Image classification data set "indian_spices" (lipika1911/mp on GitHub). Class labels (12): caraway seeds, cinnamon stick, cloves, coriander seeds, cumin seeds, dry ginger, dry red chilly, fennel seeds, green cardamom, nutmeg, star anise, stone flowers.

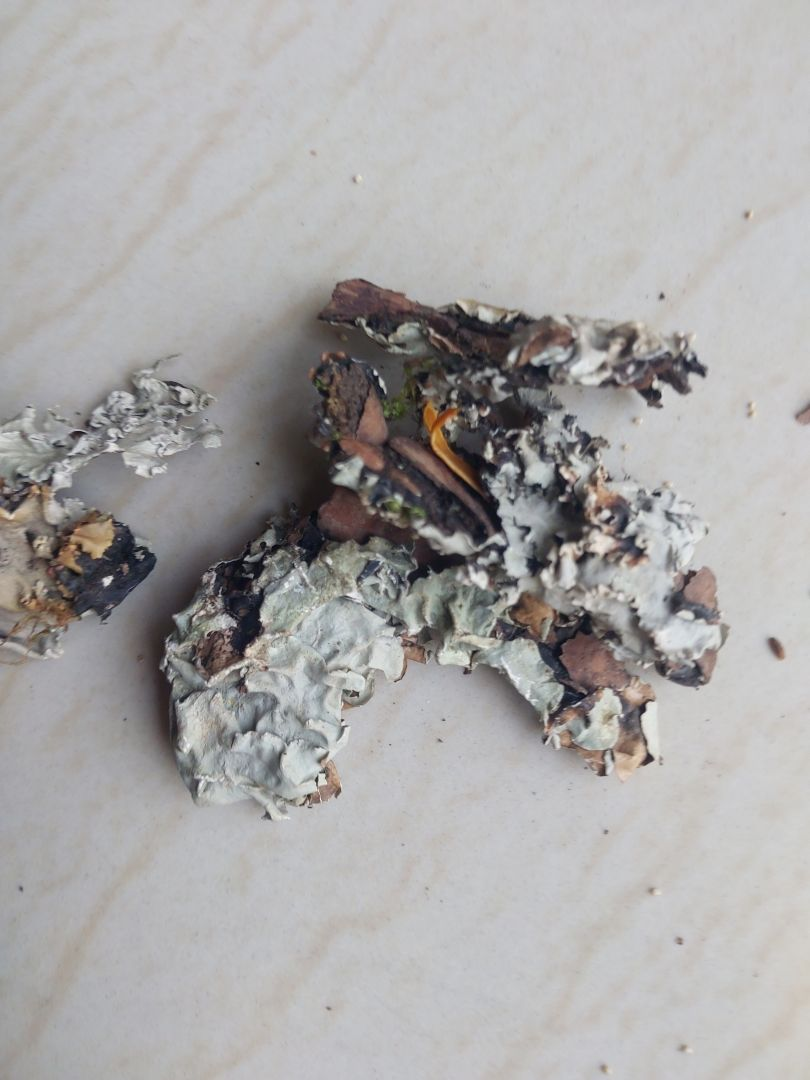
Label: stone flowers

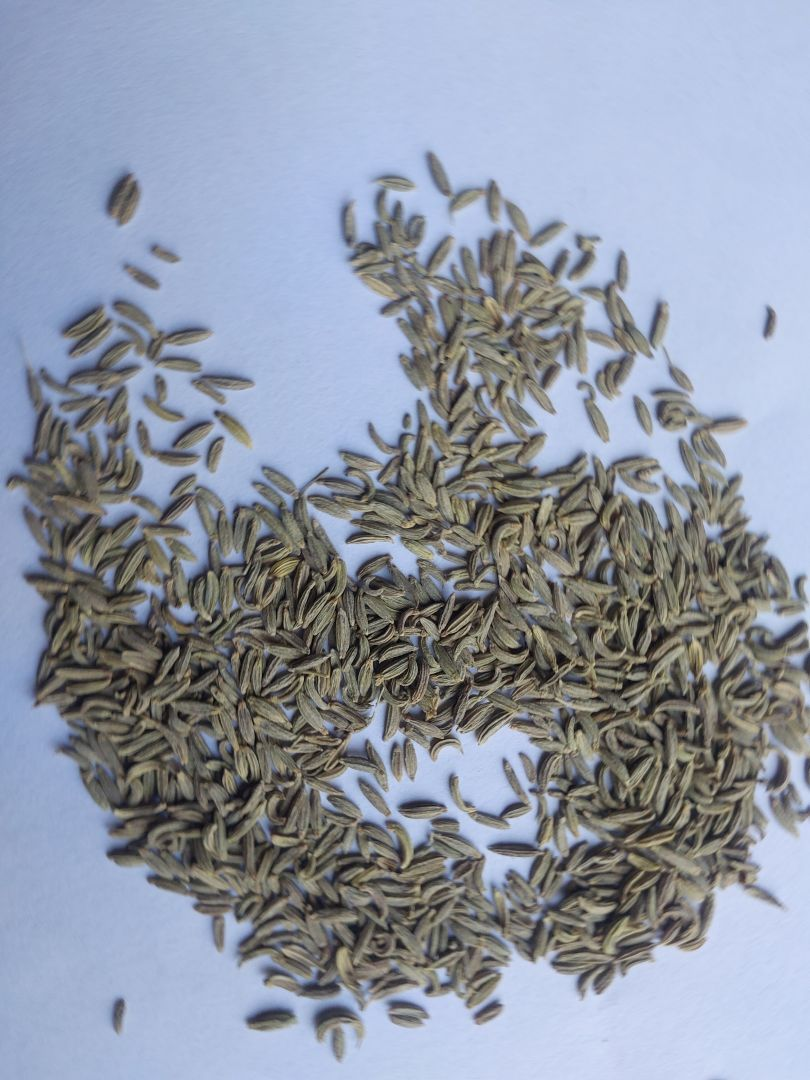
Label: fennel seeds

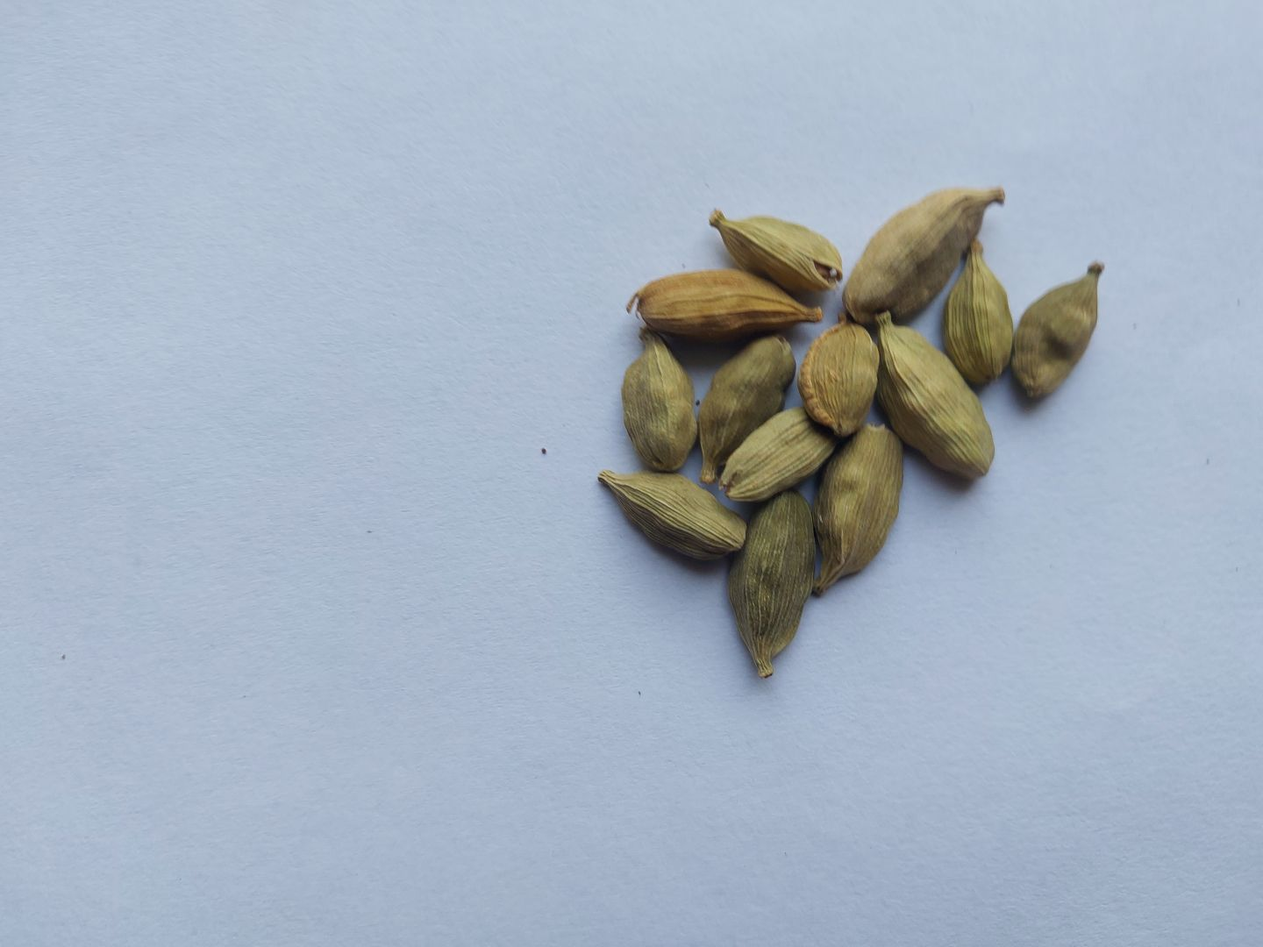
Label: green cardamom

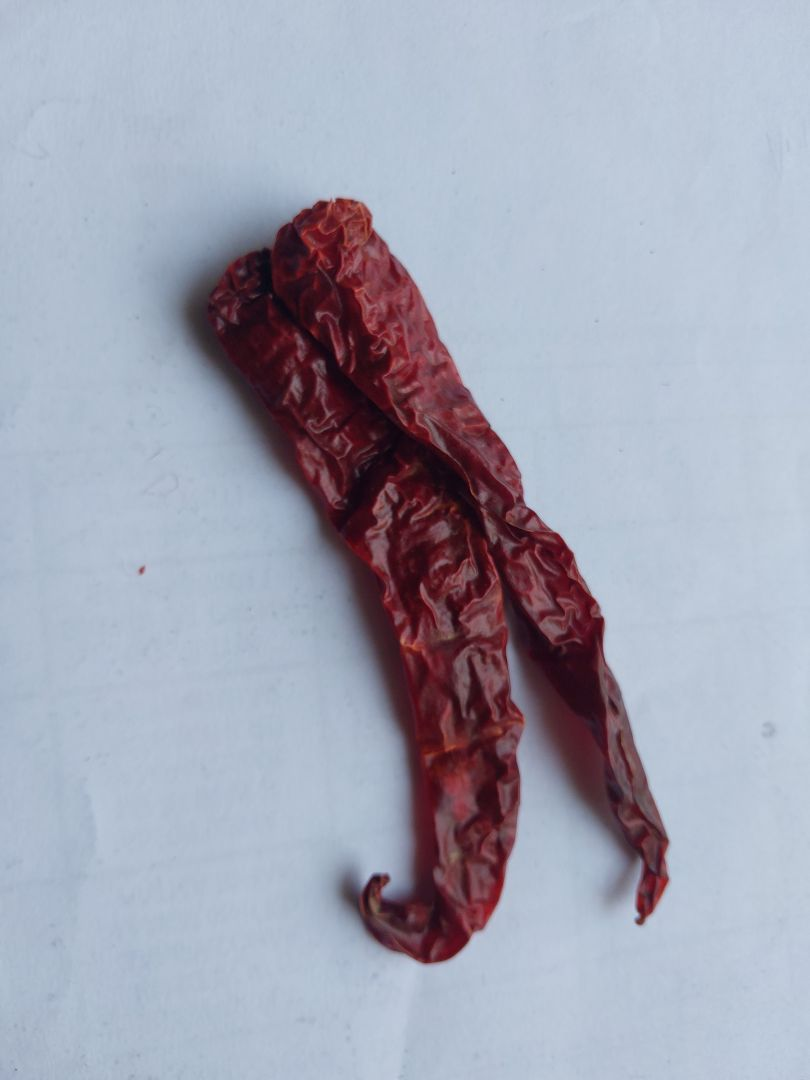
Label: dry red chilly

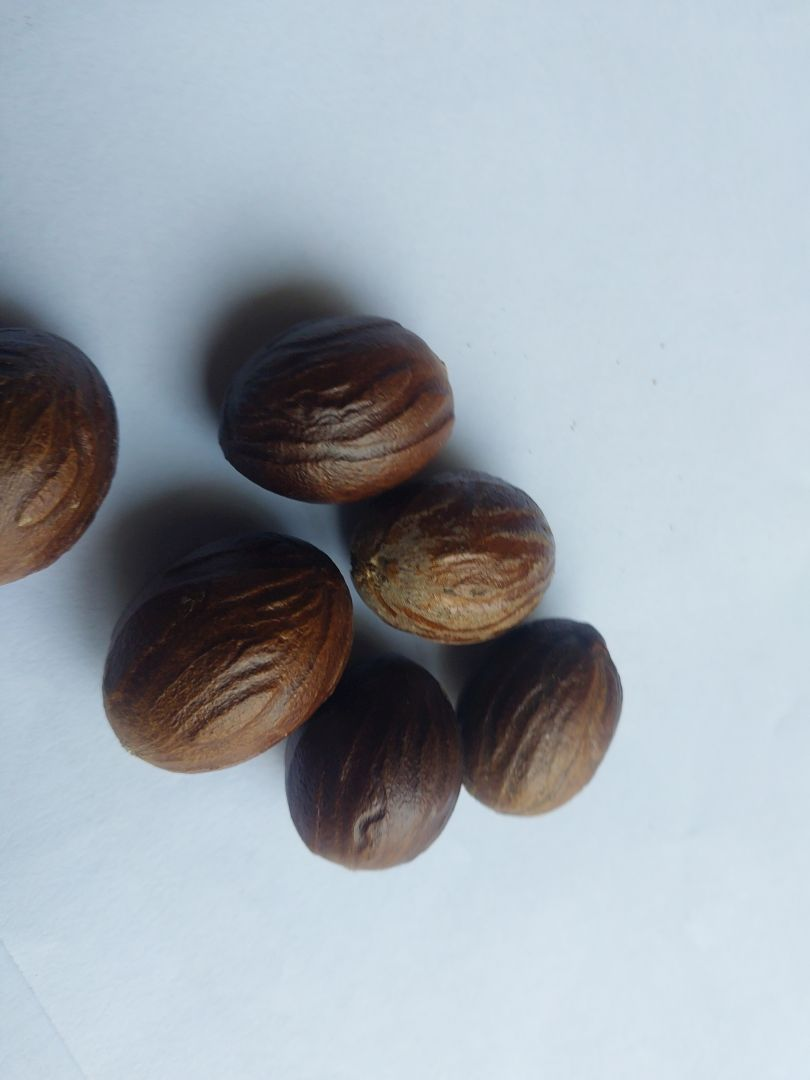
Label: nutmeg

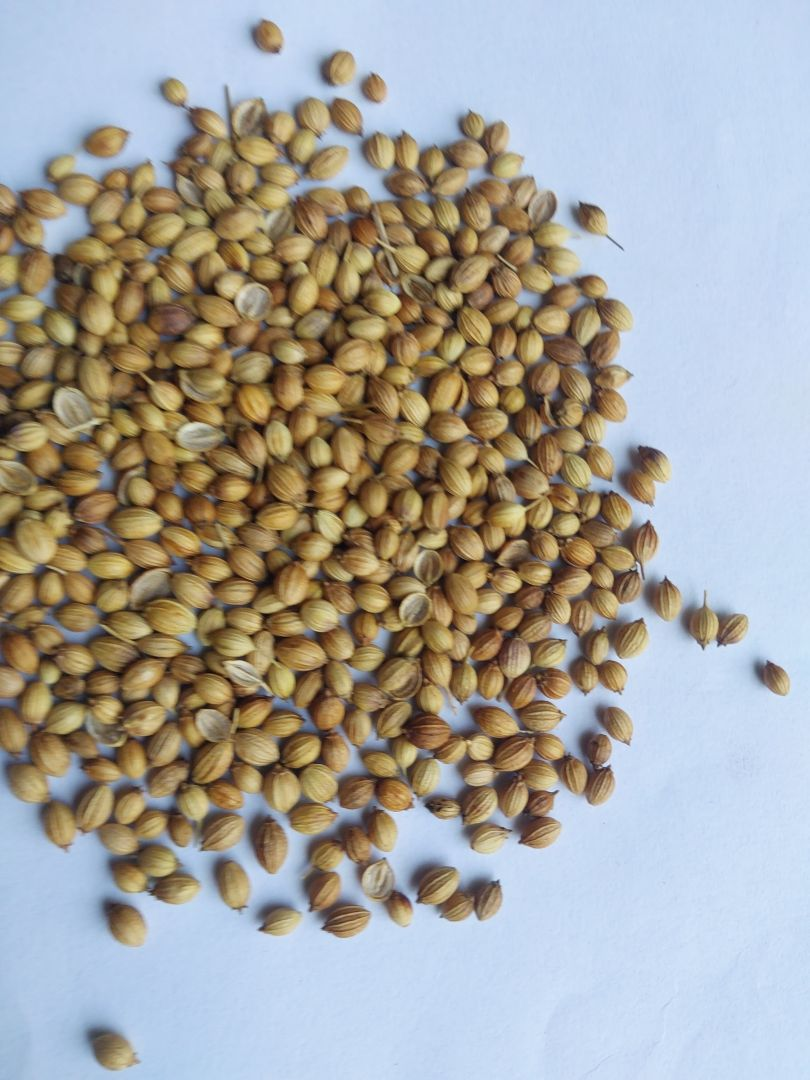
Label: coriander seeds
